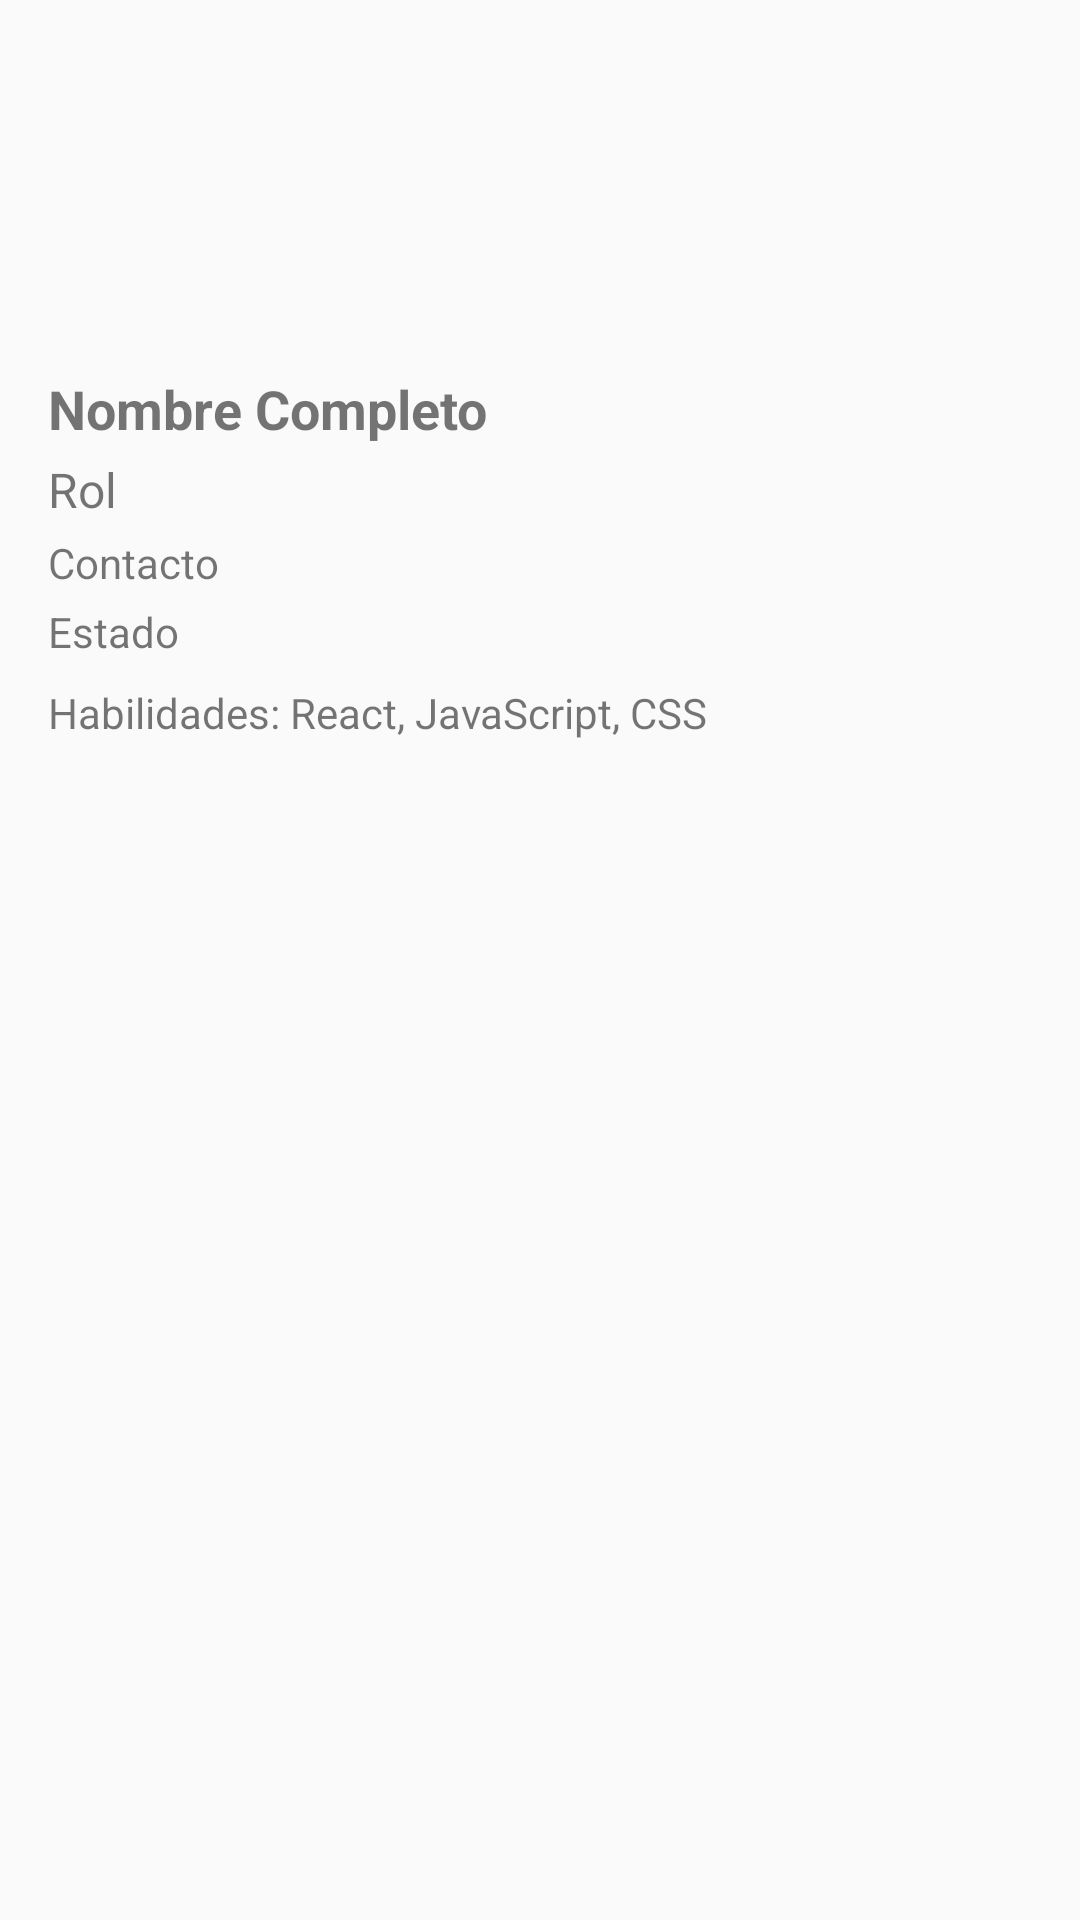

Android layout source for this screen:
<!-- AndroidManifest.xml: application theme Theme.AppTheme -->
<!-- res/layout/colaborador_item.xml -->
<LinearLayout
    xmlns:android="http://schemas.android.com/apk/res/android"
    android:layout_width="match_parent"
    android:layout_height="wrap_content"
    android:orientation="vertical"
    android:padding="16dp">

    
    <ImageView
        android:id="@+id/image_colaborador"
        android:layout_width="100dp"
        android:layout_height="100dp"
        android:src="@drawable/ic_launcher_background"
        android:layout_gravity="center"
        android:scaleType="centerCrop" />

    
    <TextView
        android:id="@+id/text_nombre_completo"
        android:layout_width="wrap_content"
        android:layout_height="wrap_content"
        android:text="Nombre Completo"
        android:textSize="18sp"
        android:textStyle="bold"
        android:layout_marginTop="8dp" />

    
    <TextView
        android:id="@+id/text_rol"
        android:layout_width="wrap_content"
        android:layout_height="wrap_content"
        android:text="Rol"
        android:textSize="16sp"
        android:layout_marginTop="4dp" />

    
    <TextView
        android:id="@+id/text_contacto"
        android:layout_width="wrap_content"
        android:layout_height="wrap_content"
        android:text="Contacto"
        android:textSize="14sp"
        android:layout_marginTop="4dp" />

    
    <TextView
        android:id="@+id/text_estado"
        android:layout_width="wrap_content"
        android:layout_height="wrap_content"
        android:text="Estado"
        android:textSize="14sp"
        android:layout_marginTop="4dp" />

    
    <TextView
        android:id="@+id/text_habilidades"
        android:layout_width="wrap_content"
        android:layout_height="wrap_content"
        android:text="Habilidades: React, JavaScript, CSS"
        android:textSize="14sp"
        android:layout_marginTop="8dp" />

</LinearLayout>
<!-- resources referenced by this layout -->
<resources>
  <style name="Theme.AppTheme" parent="Base.Theme.AppTheme" />
  <style name="Base.Theme.AppTheme" parent="Theme.AppCompat.DayNight.NoActionBar">
          
          
      </style>
</resources>
